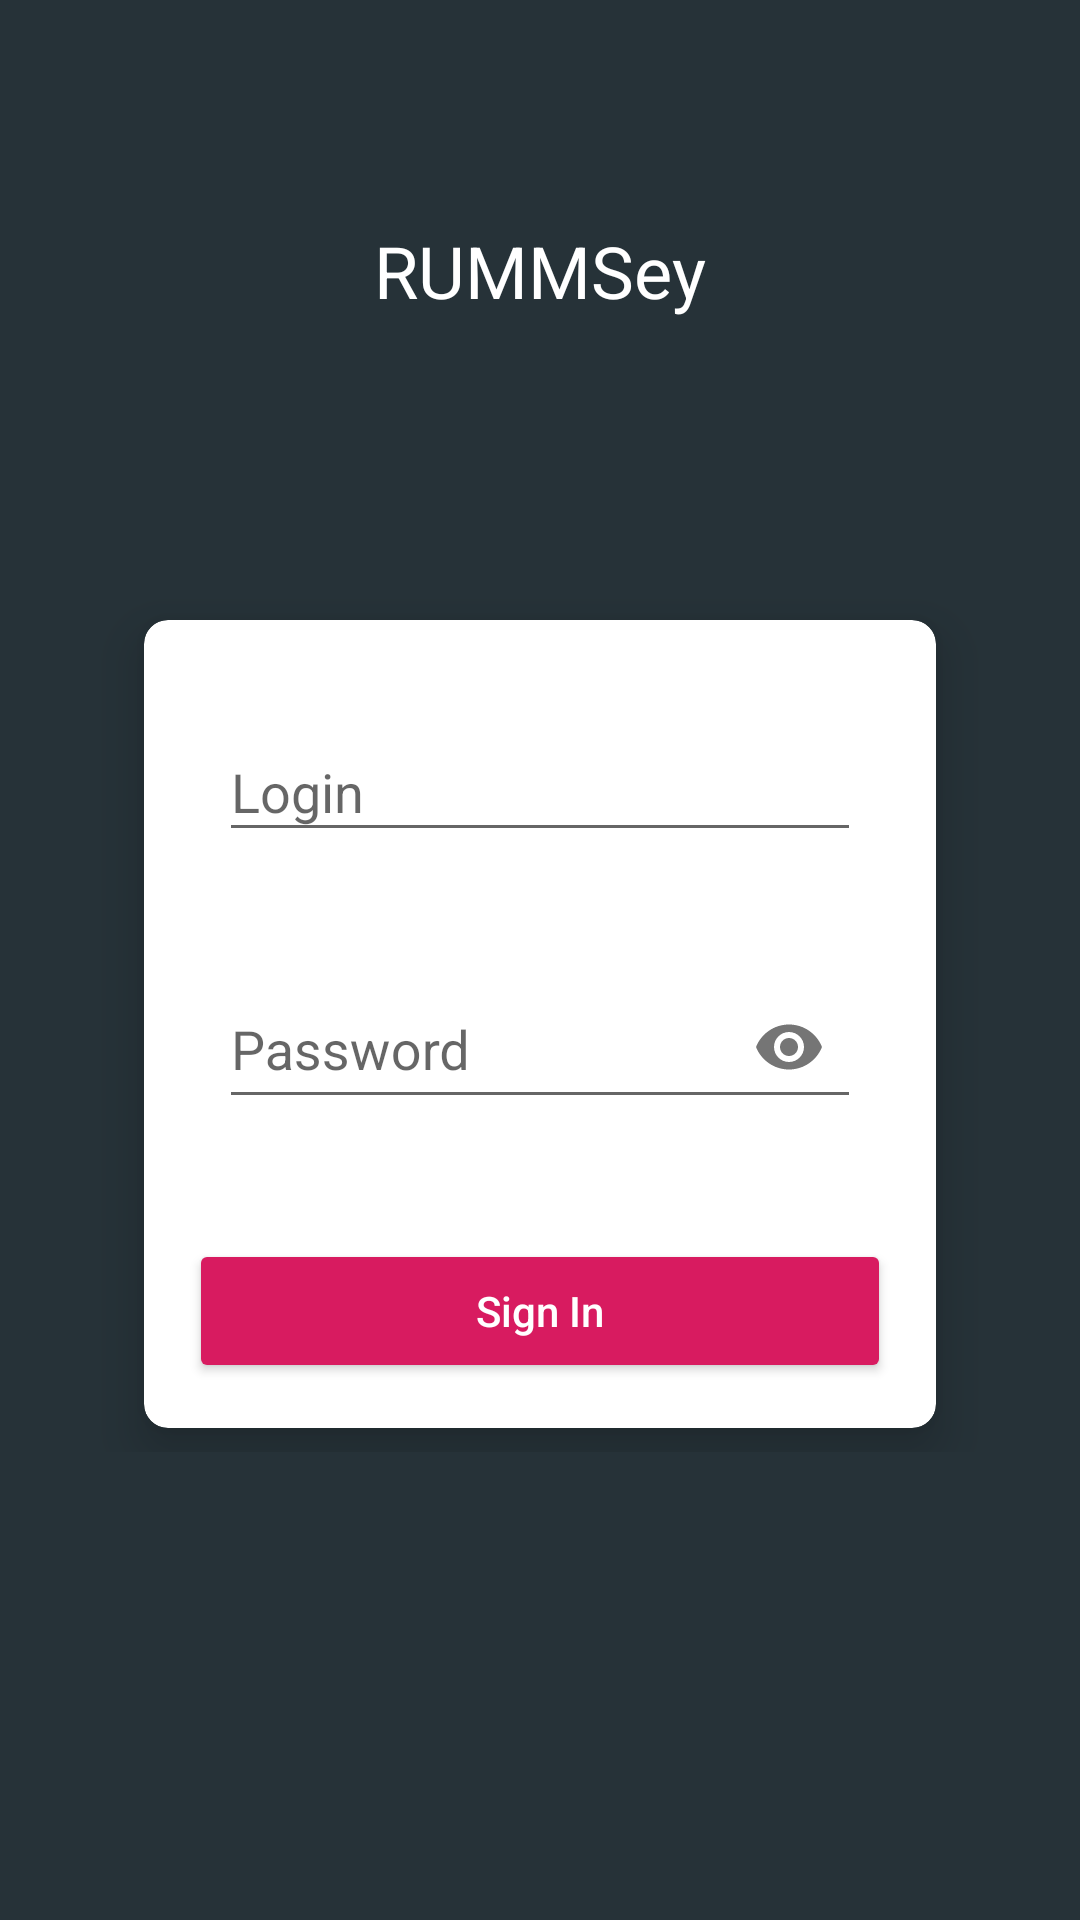

Produce the Android XML layout that renders to this screen, including the resource entries it uses.
<!-- AndroidManifest.xml: application theme AppTheme -->
<!-- res/layout/activity_login.xml -->
<android.support.constraint.ConstraintLayout xmlns:android="http://schemas.android.com/apk/res/android"
    xmlns:app="http://schemas.android.com/apk/res-auto"
    xmlns:tools="http://schemas.android.com/tools"
    android:layout_width="match_parent"
    android:layout_height="match_parent"
    android:background="#263238"
    app:layout_behavior="@string/appbar_scrolling_view_behavior"
    tools:context=".LoginActivity">

    <TextView
        android:layout_width="wrap_content"
        android:layout_height="wrap_content"
        android:layout_marginTop="32dp"
        android:layout_marginBottom="8dp"
        android:text="RUMMSey"
        android:textColor="@android:color/white"
        android:textSize="24sp"
        app:layout_constraintBottom_toTopOf="@+id/relativeLayout"
        app:layout_constraintEnd_toEndOf="parent"
        app:layout_constraintStart_toStartOf="parent"
        app:layout_constraintTop_toTopOf="parent" />

    <RelativeLayout
        android:id="@+id/relativeLayout"
        android:layout_width="wrap_content"
        android:layout_height="wrap_content"
        app:layout_constraintBottom_toBottomOf="parent"
        app:layout_constraintEnd_toEndOf="parent"
        app:layout_constraintStart_toStartOf="parent"
        app:layout_constraintTop_toTopOf="parent">

        <android.support.v7.widget.CardView
            android:id="@+id/cardView"
            android:layout_width="match_parent"
            android:layout_height="wrap_content"
            android:layout_below="@id/accountImage"
            android:layout_marginStart="48dp"
            android:layout_marginTop="-50dp"
            android:layout_marginEnd="48dp"
            android:layout_marginBottom="8dp"
            app:cardCornerRadius="8dp"
            app:cardElevation="10dp">

            <LinearLayout
                android:layout_width="match_parent"
                android:layout_height="match_parent"
                android:orientation="vertical">

                <android.support.design.widget.TextInputLayout
                    android:layout_width="match_parent"
                    android:layout_height="wrap_content"
                    android:layout_marginStart="25dp"
                    android:layout_marginLeft="25dp"
                    android:layout_marginTop="25dp"
                    android:layout_marginEnd="25dp"
                    android:layout_marginRight="25dp"
                    android:layout_marginBottom="15dp">

                    <android.support.design.widget.TextInputEditText
                        android:id="@+id/et_username"
                        android:layout_width="match_parent"
                        android:layout_height="match_parent"
                        android:hint="Login" />
                </android.support.design.widget.TextInputLayout>

                <android.support.design.widget.TextInputLayout
                    android:layout_width="match_parent"
                    android:layout_height="wrap_content"
                    android:layout_marginStart="25dp"
                    android:layout_marginTop="15dp"
                    android:layout_marginEnd="25dp"
                    android:layout_marginBottom="25dp"
                    app:passwordToggleEnabled="true">

                    <android.support.design.widget.TextInputEditText
                        android:id="@+id/et_password"
                        android:layout_width="match_parent"
                        android:layout_height="match_parent"
                        android:hint="Password"
                        android:inputType="textPassword" />
                </android.support.design.widget.TextInputLayout>

                <Button
                    android:id="@+id/btn_sign_in"
                    style="@style/Base.Widget.AppCompat.Button.Colored"
                    android:layout_width="match_parent"
                    android:layout_height="wrap_content"
                    android:layout_margin="15dp"
                    android:elevation="15dp"
                    android:text="Sign In"
                    android:textAllCaps="false" />

            </LinearLayout>

        </android.support.v7.widget.CardView>

        <ImageView
            android:id="@+id/accountImage"
            android:layout_width="100dp"
            android:layout_height="100dp"
            android:layout_centerHorizontal="true"
            android:elevation="10dp"
            android:src="@drawable/ic_user_icon"
            app:layout_constraintTop_toTopOf="parent" />

    </RelativeLayout>

</android.support.constraint.ConstraintLayout>
<!-- resources referenced by this layout -->
<resources>
  <style name="AppTheme" parent="Theme.AppCompat.Light.DarkActionBar">
          
          <item name="colorPrimary">@color/colorLayout</item>
          <item name="colorPrimaryDark">@color/colorHighlight</item>
          <item name="colorAccent">@color/colorAccent</item>
      </style>
  <color name="colorLayout">#203771</color>
  <color name="colorHighlight">#4392f1</color>
  <color name="colorAccent">#D81B60</color>
</resources>
